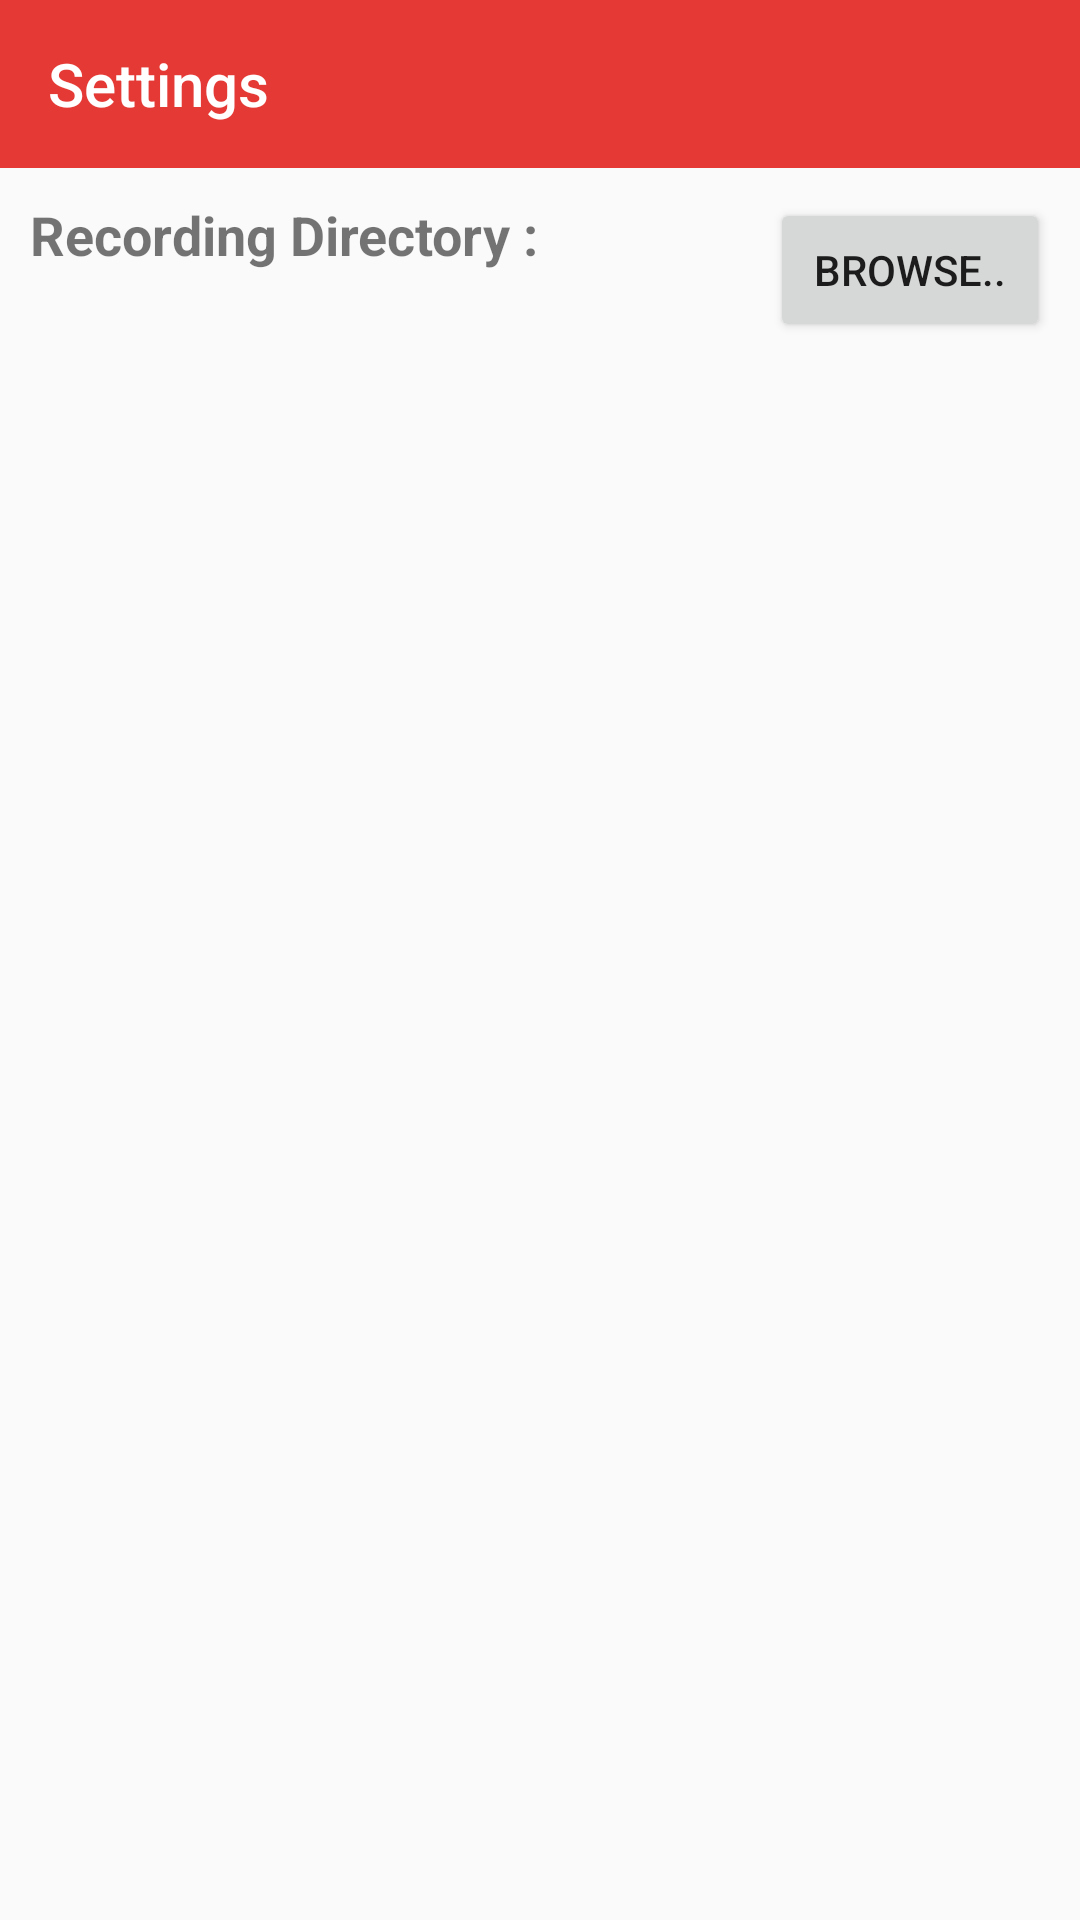

Layout XML and referenced resources for this Android screen:
<!-- AndroidManifest.xml: application theme AppTheme -->
<!-- res/layout/activity_setting.xml -->
<?xml version="1.0" encoding="utf-8"?>
<RelativeLayout xmlns:android="http://schemas.android.com/apk/res/android"
    xmlns:app="http://schemas.android.com/apk/res-auto"
    xmlns:tools="http://schemas.android.com/tools"
    android:layout_width="match_parent"
    android:layout_height="match_parent"

    tools:context=".Setting">

    <android.support.v7.widget.Toolbar
        android:id="@+id/settingtoolbar"
        android:layout_width="match_parent"
        android:layout_height="?attr/actionBarSize"
        android:layout_weight="1"
        android:background="@color/colorPrimary"
        app:layout_scrollFlags="scroll|enterAlways"
        app:popupTheme="@style/AppTheme.PopupOverlay"
        app:title="Settings"
        app:titleTextColor="@color/white">

    </android.support.v7.widget.Toolbar>

    <LinearLayout
        android:layout_width="match_parent"
        android:layout_height="wrap_content"
        android:layout_below="@+id/settingtoolbar"
        android:layout_margin="@dimen/margin_10dp"

        android:layout_marginStart="@dimen/activity_horizontal_margin"
        android:layout_marginTop="@dimen/activity_horizontal_margin"
        android:layout_marginEnd="@dimen/activity_horizontal_margin"
        android:layout_marginBottom="@dimen/activity_horizontal_margin"
        android:orientation="vertical"
        tools:layout_editor_absoluteX="7dp"
        tools:layout_editor_absoluteY="78dp">

        <LinearLayout
            android:layout_width="match_parent"
            android:layout_height="wrap_content"
            android:orientation="horizontal">
        <TextView
            android:layout_width="wrap_content"
            android:layout_height="wrap_content"
            android:text="Recording Directory : "
            android:textSize="18sp"
            android:layout_weight="1"
            android:layout_gravity="left"
            android:textStyle="bold"></TextView>

            <Button
                android:id="@+id/btnDirectory"
                android:layout_width="20dp"
                android:layout_height="wrap_content"
                android:layout_weight="1"
                android:text="Browse.." />

        </LinearLayout>
        <TextView
            android:id="@+id/RecordingDirectory"
            android:layout_width="wrap_content"
            android:layout_height="wrap_content"></TextView>
    </LinearLayout>

</RelativeLayout>
<!-- resources referenced by this layout -->
<resources>
  <color name="colorPrimary">#E53935</color>
  <color name="white">#ffffff</color>
  <dimen name="activity_horizontal_margin">16dp</dimen>
  <dimen name="margin_10dp">10dp</dimen>
  <style name="AppTheme.PopupOverlay" parent="ThemeOverlay.AppCompat.Dark.ActionBar" />
  <style name="AppTheme" parent="Theme.AppCompat.Light.NoActionBar">
          
          <item name="colorPrimary">@color/white</item>
          <item name="colorPrimaryDark">@color/colorPrimaryDark</item>
          <item name="colorAccent">@color/colorAccent</item>
      </style>
  <color name="colorPrimaryDark">#D32F2F</color>
  <color name="colorAccent">#E53935</color>
</resources>
